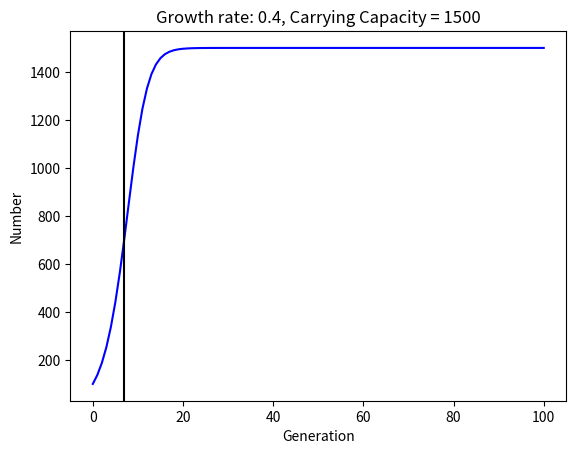

The matplotlib source for this figure:
#!/usr/bin/python

import numpy as np
import numpy.random as nr
import matplotlib.pyplot as plt

# Defining Class "Organism"
class organism:
    """Class to hold information about organisms I collect."""
    common = ""
    species = ""	#latin name
    color = ""
    popgrow = 0.0
    carrycap = 0
    startpop = 0
    numgen = 0

#defining Organism ind_1
ind_1 = organism()
ind_1.common = "Green_Tree_Frog"
ind_1.species = "Hyla_cinerea"
ind_1.color = "green"
ind_1.popgrow = 0.4
ind_1.carrycap = 1500
ind_1.startpop = 100
ind_1.numgen = 100

#defining organism 2
ind_2 = organism()
ind_2.common = "Nutria_Rat"
ind_2.species = "Myocastor_coypus"
ind_2.color = "Brown"
ind_2.popgrow = 0.7
ind_2.carrycap = 2500
ind_2.startpop = 100
ind_2.numgen = 100

#defining organism 3
ind_3 = organism()
ind_3.common = "Corn_Snake"
ind_3.species = "Pantherophis_guttatus"
ind_3.color = "Orange"
ind_3.popgrow = 0.6
ind_3.carrycap = 2000
ind_3.startpop = 100
ind_3.numgen = 100

#defining organism 4
ind_4 = organism()
ind_4.common = "Brown Pelican"
ind_4.species = "Pelecanus_occidentalis"
ind_4.color = "Brown"
ind_4.popgrow = 0.2
ind_4.carrycap = 5000
ind_4.startpop = 400
ind_4.numgen = 100

#Input and Formatting
#change ind_1 to other organisms to change the experiment

r = (ind_1.popgrow)
K = (ind_1.carrycap)
t = (ind_1.numgen)
p = (ind_1.startpop)
t = int(t)
K = int(K)
r = float(r)
p = int(p)

#setting start
num = [p]*(t+1)

#logistic growth model equation
for i in range(t): 
    num[i+1] = num[i]+r*num[i]*(1-num[i]/K)

#Plotting results
plt.plot(range(t+1),num, 'b')
plt.xlabel('Generation')
plt.ylabel('Number')
plt.title('Growth rate: %s, Carrying Capacity = %d' % (r, K))
plt.axvline(np.argmax(np.diff(num)),  color = 'k' )
plt.show()

# DB: Not quite as extensive as I had originally laid out, but it's a nice use of a novel
#     class and it runs well.